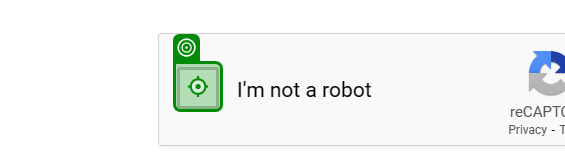
Workflow: Captcha

Step 1: click on the element in window 'ACME System 1 - Register' (msedge.exe)
